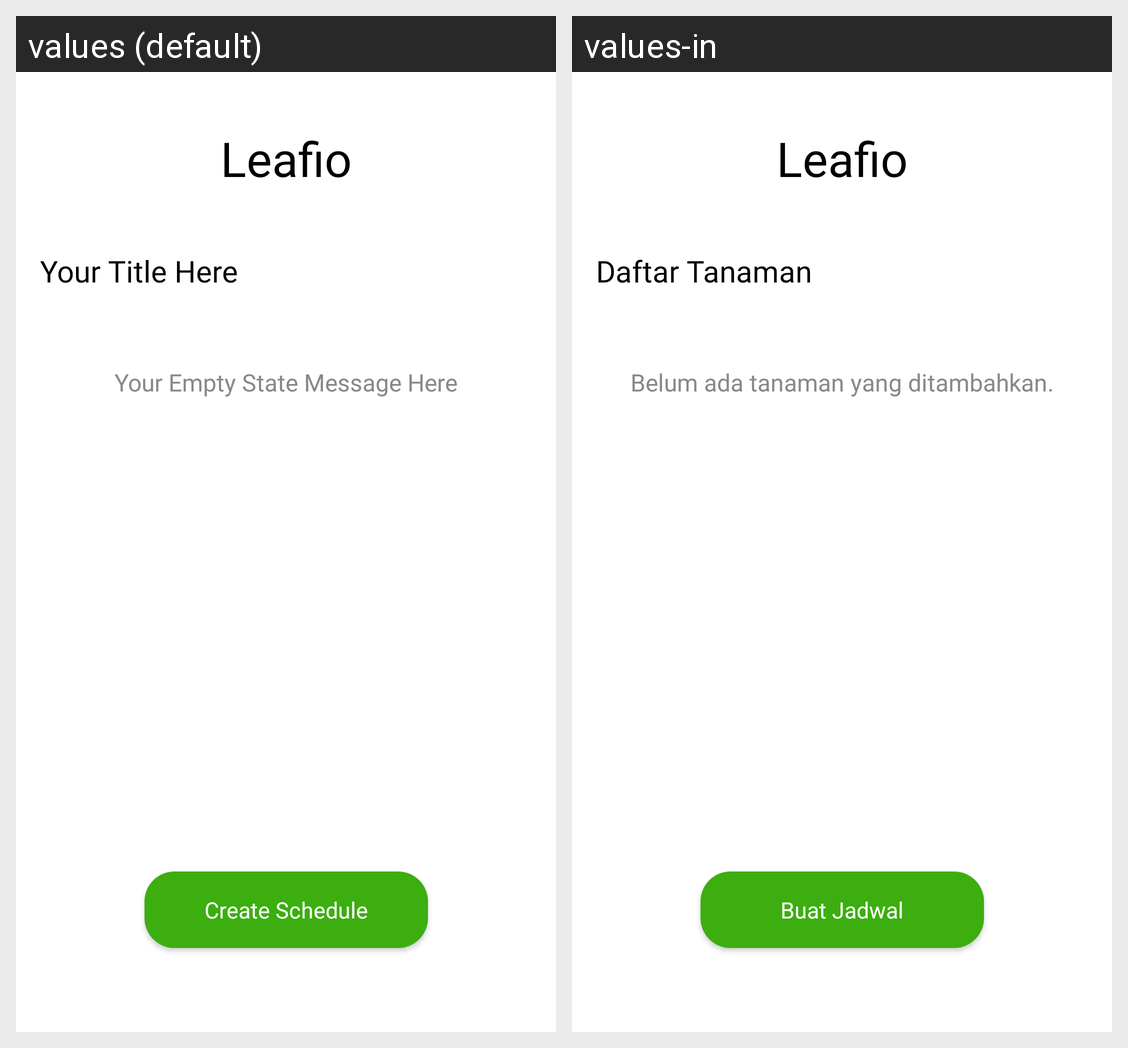

Here is an Android app screen in its default locale and in the app's own translations. Write out the translated-string differences for the strings that appear on this screen.
Android screen res/layout/activity_main.xml rendered under 2 locales, left to right: values (default), values-in. Device: Nexus 5 (rendered at 1080×1920; each locale shown at half size, 540×960, under a caption strip naming it); theme Theme.Leafio.
Strings drawn on this screen, with the default value and each locale's value (text and hints the layout hard-codes, and strings that could not be matched under every locale, appear in the picture but are not listed):

tv_title_daftar
  values: Your Title Here
  values-in: Daftar Tanaman

tv_empty_state
  values: Your Empty State Message Here
  values-in: Belum ada tanaman yang ditambahkan.

btn_buat_jadwal
  values: Create Schedule
  values-in: Buat Jadwal
